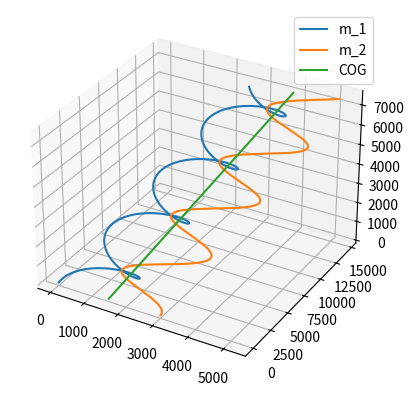
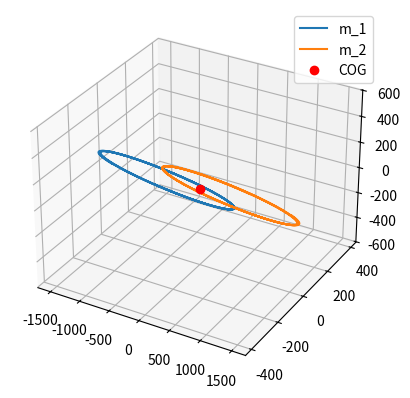
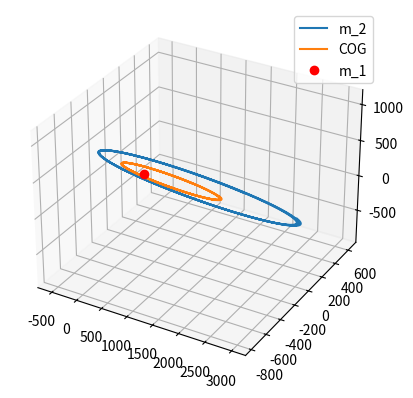

These charts were generated, in order, by the following Python code:
# [section-1]
import numpy as np

G = 6.67430e-20  # km**3/(kg * s**2)
m_1 = m_2 = 1.0e26  # kg

R_1_0 = np.array((0, 0, 0))  # km
R_2_0 = np.array((3000, 0, 0))  # km
dotR_1_0 = np.array((10, 20, 30))  # km/s
dotR_2_0 = np.array((0, 40, 0))  # km/s

y_0 = np.hstack((R_1_0, R_2_0, dotR_1_0, dotR_2_0))

# [section-2]
X_1 = y_0[0]
Y_1 = y_0[1]
Z_1 = y_0[2]
X_2 = y_0[3]
Y_2 = y_0[4]
Z_2 = y_0[5]

r = np.sqrt((X_2 - X_1) ** 2 + (Y_2 - Y_1) ** 2 + (Z_2 - Z_1) ** 2)

ddotX_1 = G * m_2 * (X_2 - X_1) / r**3
ddotY_1 = G * m_2 * (Y_2 - Y_1) / r**3
ddotZ_1 = G * m_2 * (Z_2 - Z_1) / r**3
ddotX_2 = -G * m_1 * (X_2 - X_1) / r**3
ddotY_2 = -G * m_1 * (Y_2 - Y_1) / r**3
ddotZ_2 = -G * m_1 * (Z_2 - Z_1) / r**3

# [section-3]
R_1 = y_0[:3]
R_2 = y_0[3:6]

r = np.sqrt(np.sum(np.square(R_2 - R_1)))
ddot = G * (R_2 - R_1) / r**3
ddotR_1_0 = m_2 * ddot
ddotR_2_0 = -m_1 * ddot

# [section-4]
Delta_t = 1  # s
dotR_1_1 = ddotR_1_0 * Delta_t + dotR_1_0
dotR_2_1 = ddotR_2_0 * Delta_t + dotR_2_0

R_1_1 = dotR_1_0 * Delta_t + R_1_0
R_2_1 = dotR_2_0 * Delta_t + R_2_0

# [section-5]
import matplotlib.pyplot as plt
from scipy.integrate import solve_ivp


# [section-6]
def absolute_motion(t, y):
    """Calculate the motion of a two-body system in an inertial reference frame.

    The state vector ``y`` should be in the order:

    1. Coordinates of $m_1$
    2. Coordinates of $m_2$
    3. Velocity components of $m_1$
    4. Velocity components of $m_2$
    """
    # Get the six coordinates for m_1 and m_2 from the state vector
    R_1 = y[:3]
    R_2 = y[3:6]

    # Fill the derivative vector with zeros
    ydot = np.zeros_like(y)

    # Set the first 6 elements of the derivative equal to the last
    # 6 elements of the state vector, which are the velocities
    ydot[:6] = y[6:]

    # Calculate the acceleration terms and fill them in to the rest
    # of the derivative array
    r = np.sqrt(np.sum(np.square(R_2 - R_1)))
    ddot = G * (R_2 - R_1) / r**3
    ddotR_1 = m_2 * ddot
    ddotR_2 = -m_1 * ddot

    ydot[6:9] = ddotR_1
    ydot[9:] = ddotR_2
    return ydot


# [section-7]
t_0 = 0  # seconds
t_f = 480  # seconds
t_points = np.linspace(t_0, t_f, 1000)

sol = solve_ivp(absolute_motion, [t_0, t_f], y_0, t_eval=t_points)

y = sol.y.T
R_1 = y[:, :3]  # km
R_2 = y[:, 3:6]  # km
V_1 = y[:, 6:9]  # km/s
V_2 = y[:, 9:]  # km/s
barycenter = (m_1 * R_1 + m_2 * R_2) / (m_1 + m_2)  # km

# [section-8]
fig = plt.figure()
ax = fig.add_subplot(111, projection="3d")
ax.plot(R_1[:, 0], R_1[:, 1], R_1[:, 2], label="m_1")
ax.plot(R_2[:, 0], R_2[:, 1], R_2[:, 2], label="m_2")
ax.plot(barycenter[:, 0], barycenter[:, 1], barycenter[:, 2], label="COG")
ax.legend()

fig = plt.figure()
ax = fig.add_subplot(111, projection="3d")
R1_rel_COG = R_1 - barycenter
R2_rel_COG = R_2 - barycenter
ax.plot(R1_rel_COG[:, 0], R1_rel_COG[:, 1], R1_rel_COG[:, 2], label="m_1")
ax.plot(R2_rel_COG[:, 0], R2_rel_COG[:, 1], R2_rel_COG[:, 2], label="m_2")
ax.plot(0, 0, 0, "ro", label="COG")
ax.legend()

fig = plt.figure()
ax = fig.add_subplot(111, projection="3d")
R2_rel_R1 = R_2 - R_1
COG_rel_R1 = barycenter - R_1
ax.plot(R2_rel_R1[:, 0], R2_rel_R1[:, 1], R2_rel_R1[:, 2], label="m_2")
ax.plot(COG_rel_R1[:, 0], COG_rel_R1[:, 1], COG_rel_R1[:, 2], label="COG")
ax.plot(0, 0, 0, "ro", label="m_1")
ax.legend()
